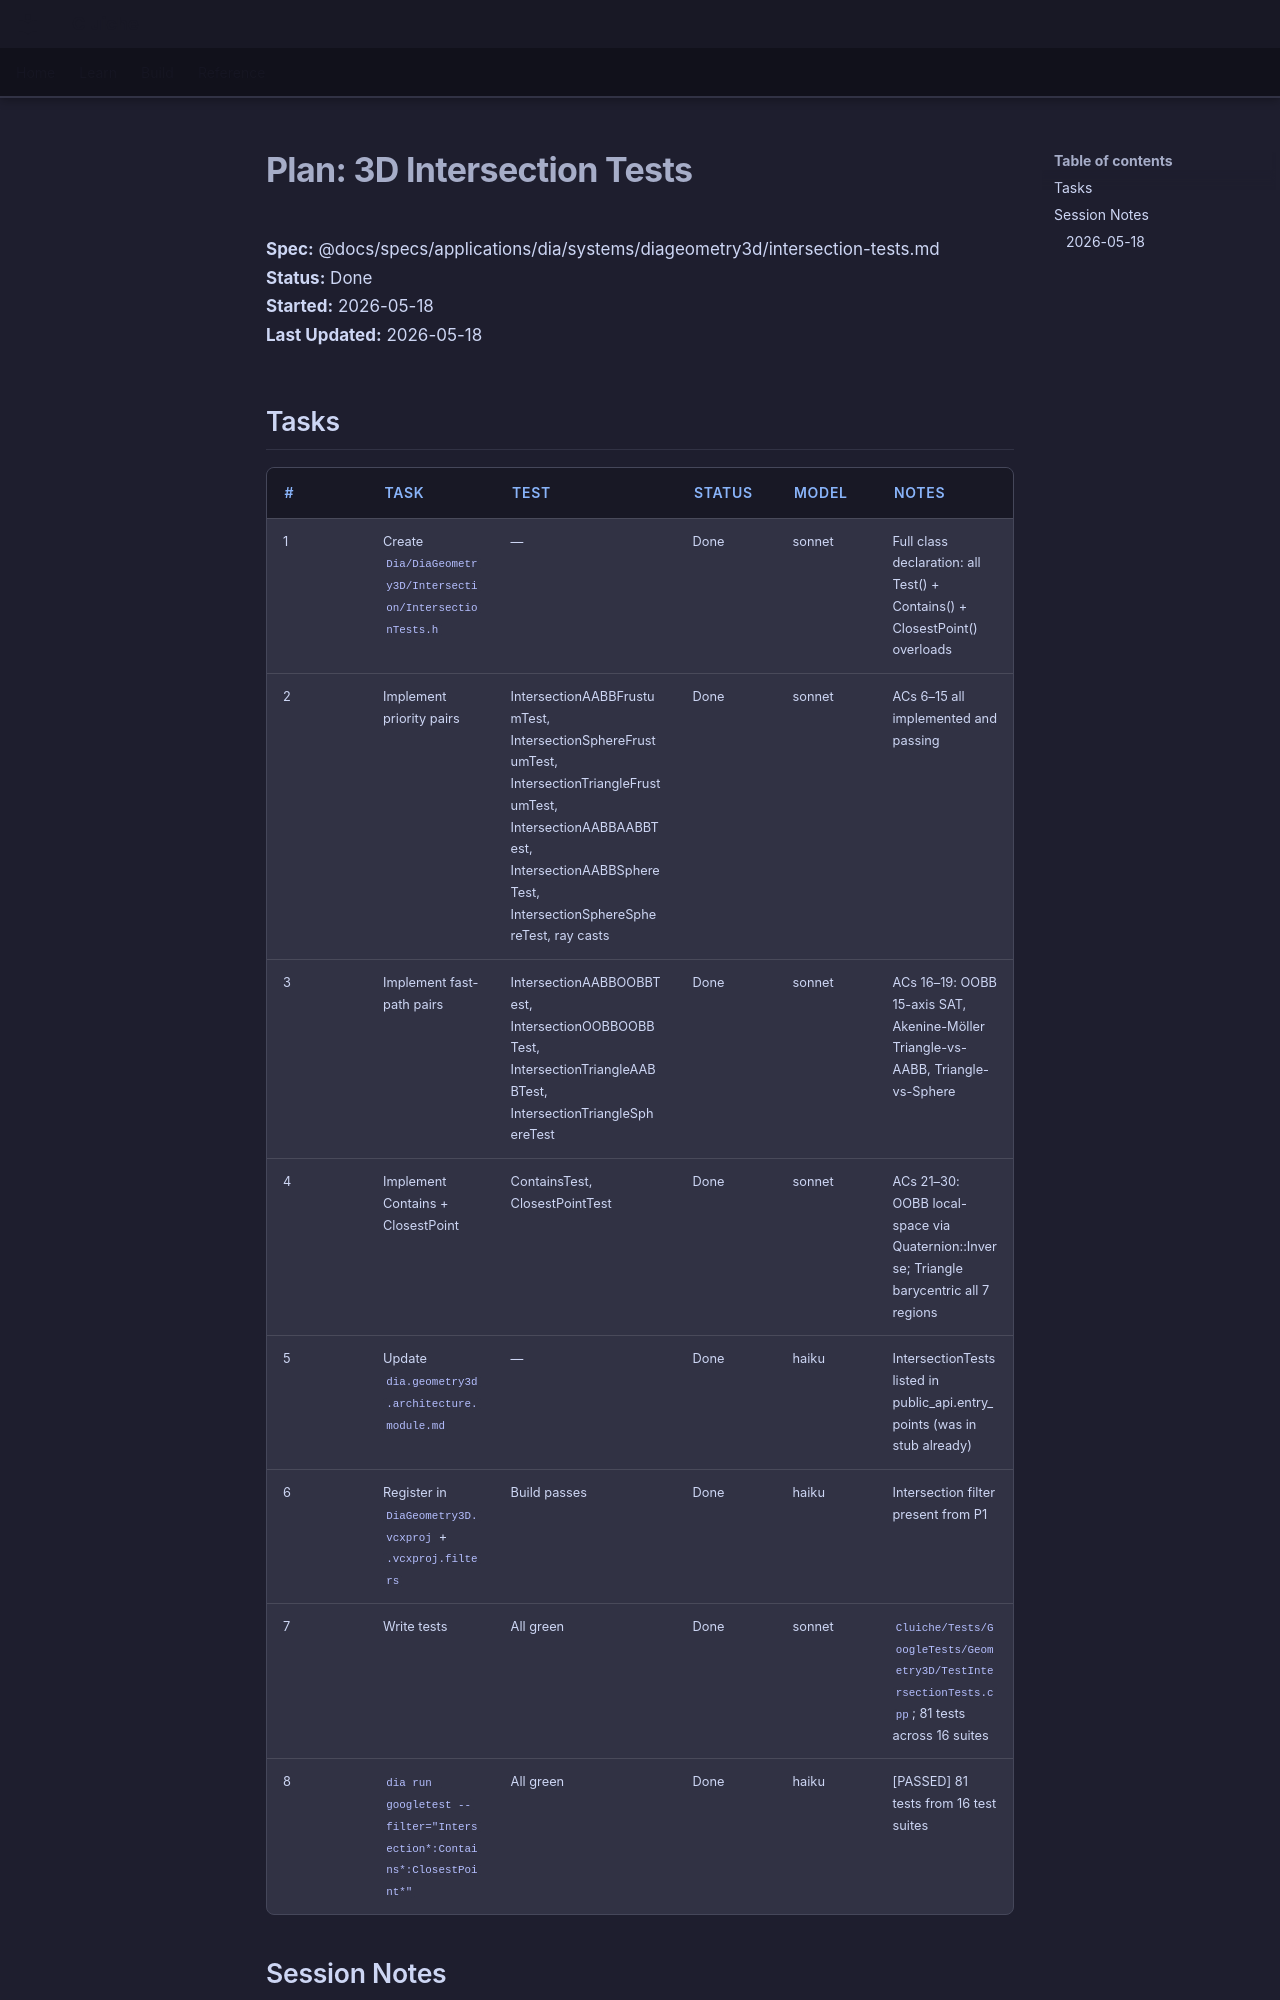

repository: LenihanConor/Cluiche · page: specs/applications/dia/systems/diageometry3d/intersection-tests.plan/index.html · generator: mkdocs

# Plan: 3D Intersection Tests

**Spec:** @docs/specs/applications/dia/systems/diageometry3d/intersection-tests.md  
**Status:** Done  
**Started:** 2026-05-18  
**Last Updated:** 2026-05-18

## Tasks

| # | Task | Test | Status | Model | Notes |
|---|------|------|--------|-------|-------|
| 1 | Create `Dia/DiaGeometry3D/Intersection/IntersectionTests.h` | — | Done | sonnet | Full class declaration: all Test() + Contains() + ClosestPoint() overloads |
| 2 | Implement priority pairs | IntersectionAABBFrustumTest, IntersectionSphereFrustumTest, IntersectionTriangleFrustumTest, IntersectionAABBAABBTest, IntersectionAABBSphereTest, IntersectionSphereSphereTest, ray casts | Done | sonnet | ACs 6–15 all implemented and passing |
| 3 | Implement fast-path pairs | IntersectionAABBOOBBTest, IntersectionOOBBOOBBTest, IntersectionTriangleAABBTest, IntersectionTriangleSphereTest | Done | sonnet | ACs 16–19: OOBB 15-axis SAT, Akenine-Möller Triangle-vs-AABB, Triangle-vs-Sphere |
| 4 | Implement Contains + ClosestPoint | ContainsTest, ClosestPointTest | Done | sonnet | ACs 21–30: OOBB local-space via Quaternion::Inverse; Triangle barycentric all 7 regions |
| 5 | Update `dia.geometry3d.architecture.module.md` | — | Done | haiku | IntersectionTests listed in public_api.entry_points (was in stub already) |
| 6 | Register in `DiaGeometry3D.vcxproj` + `.vcxproj.filters` | Build passes | Done | haiku | Intersection filter present from P1 |
| 7 | Write tests | All green | Done | sonnet | `Cluiche/Tests/GoogleTests/Geometry3D/TestIntersectionTests.cpp`; 81 tests across 16 suites |
| 8 | `dia run googletest --filter="Intersection*:Contains*:ClosestPoint*"` | All green | Done | haiku | [PASSED] 81 tests from 16 test suites |

## Session Notes
